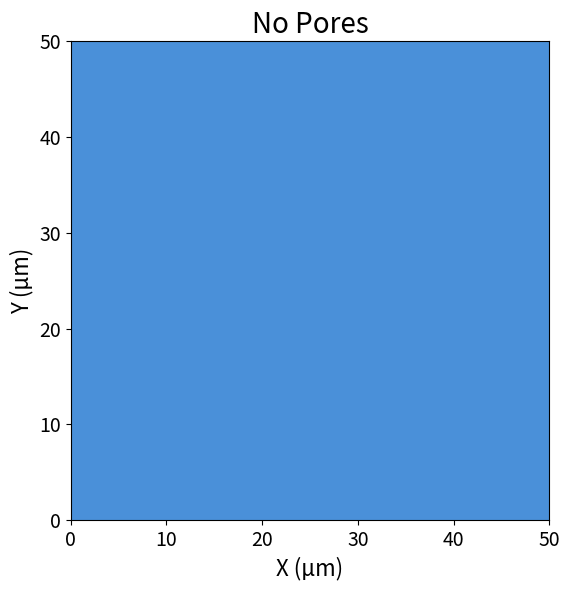

Write Python code to recreate this figure. (Note: this script raises an exception after producing the figure.)
#!/usr/bin/env python3

import os
import numpy as np
import matplotlib.pyplot as plt
from matplotlib.patches import Circle, Rectangle

# ── CONFIG ─────────────────────────────────────────────

AP_PATH   = "test_files/nonvoid_ap55_vf00_00_AP.xyzr"
VOID_PATH = "test_files/nonvoid_ap55_vf00_00_void.xyzr"
OUTPUT_IMAGE = "test_files/images/nonvoid_ap55_vf00.png"

PHYSICAL_SIZE = 50e-6
IMG_SIZE      = 50.0

SLICE_AXIS = "z"
SLICE_POS  = 20 #um

MODE = "overlay"  # "clipped", "overlay", or "htpb_clipped"


AP_COLOR   = "#FF6B6B"
VOID_COLOR = "#000000"
BG_COLOR   = "#4A90D9"

TITLE = "No Pores"

# ── LOAD ───────────────────────────────────────────────

def read_xyzr(path, physical_size, img_size):
    pts = []
    if not os.path.exists(path):
        return pts
    scale = img_size / physical_size
    with open(path) as f:
        for line in f:
            vals = line.split()
            if len(vals) >= 4:
                x, y, z, r = map(float, vals[:4])
                pts.append((x*scale, y*scale, z*scale, r*scale))
    return pts

# ── SLICE ──────────────────────────────────────────────

def slice_circle(x0, y0, z0, r, axis, pos):
    if axis == "x":
        d = abs(pos - x0); cx, cy = y0, z0
    elif axis == "y":
        d = abs(pos - y0); cx, cy = x0, z0
    else:
        d = abs(pos - z0); cx, cy = x0, y0

    if d >= r:
        return None

    return cx, cy, np.sqrt(r*r - d*d)

def circles_intersect(cx1, cy1, cr1, cx2, cy2, cr2):
    return np.hypot(cx1 - cx2, cy1 - cy2) < (cr1 + cr2)

# ── DRAW ───────────────────────────────────────────────

def draw(ax, ap, voids):
    ax.set_aspect("equal")
    ax.set_xlim(0, IMG_SIZE)
    ax.set_ylim(0, IMG_SIZE)

    # background
    ax.add_patch(Rectangle((0, 0), IMG_SIZE, IMG_SIZE,
                           color=BG_COLOR, zorder=0))

    # ── slice AP + voids ─────────────────────────────
    ap_sliced = []
    void_sliced = []

    for x0, y0, z0, r in ap:
        res = slice_circle(x0, y0, z0, r, SLICE_AXIS, SLICE_POS)
        if res:
            ap_sliced.append(res)

    for x0, y0, z0, r in voids:
        res = slice_circle(x0, y0, z0, r, SLICE_AXIS, SLICE_POS)
        if res:
            void_sliced.append(res)

    # ── LAYER 1: AP ──────────────────────────────────
    for x, y, r in ap_sliced:
        ax.add_patch(Circle((x, y), r,
                            facecolor=AP_COLOR,
                            edgecolor="none",
                            zorder=1))

    # ── LAYER 2: VOIDS (MODE SWITCH) ────────────────
    if MODE == "clipped":
        for vx, vy, vr in void_sliced:
            for axc, ayc, ar in ap_sliced:
                if circles_intersect(vx, vy, vr, axc, ayc, ar):
                    clip = Circle((axc, ayc), ar, transform=ax.transData)
                    p = Circle((vx, vy), vr,
                               facecolor=VOID_COLOR,
                               edgecolor="none",
                               zorder=2)
                    ax.add_patch(p)
                    p.set_clip_path(clip)

    elif MODE == "overlay":
        for x, y, r in void_sliced:
            ax.add_patch(Circle((x, y), r,
                                facecolor=VOID_COLOR,
                                edgecolor="none",
                                zorder=2))

    # ── LAYER 2: VOIDS (MODE SWITCH) ────────────────



    elif MODE == "htpb_clipped":
        # 🔥 CORRECT binder-only behavior:
        # remove voids that intersect ANY AP grain

        filtered_voids = []

        for vx, vy, vr in void_sliced:
            intersects_ap = False
            for axc, ayc, ar in ap_sliced:
                if circles_intersect(vx, vy, vr, axc, ayc, ar):
                    intersects_ap = True
                    break

            if not intersects_ap:
                filtered_voids.append((vx, vy, vr))

        # draw remaining binder voids
        for x, y, r in filtered_voids:
            ax.add_patch(Circle((x, y), r,
                                facecolor=VOID_COLOR,
                                edgecolor="none",
                                zorder=2))

# ── MAIN ───────────────────────────────────────────────

def main():
    ap = read_xyzr(AP_PATH, PHYSICAL_SIZE, IMG_SIZE)
    voids = read_xyzr(VOID_PATH, PHYSICAL_SIZE, IMG_SIZE)

    fig, ax = plt.subplots(figsize=(6, 6))

    draw(ax, ap, voids)

    ax.set_title(TITLE, fontsize=20)

    # ── µm AXES (no geometry change) ─────────────────
    ticks = np.linspace(0, IMG_SIZE, 6)
    ax.set_xticks(ticks)
    ax.set_yticks(ticks)

    ax.set_xticklabels([f"{int(x)}" for x in np.linspace(0, 50, 6)], fontsize=14)
    ax.set_yticklabels([f"{int(y)}" for y in np.linspace(0, 50, 6)], fontsize=14)

    ax.set_xlabel("X (µm)", fontsize=16)
    ax.set_ylabel("Y (µm)", fontsize=16)

    plt.tight_layout()
    plt.savefig(OUTPUT_IMAGE, dpi=300)
    plt.show()

if __name__ == "__main__":
    main()
